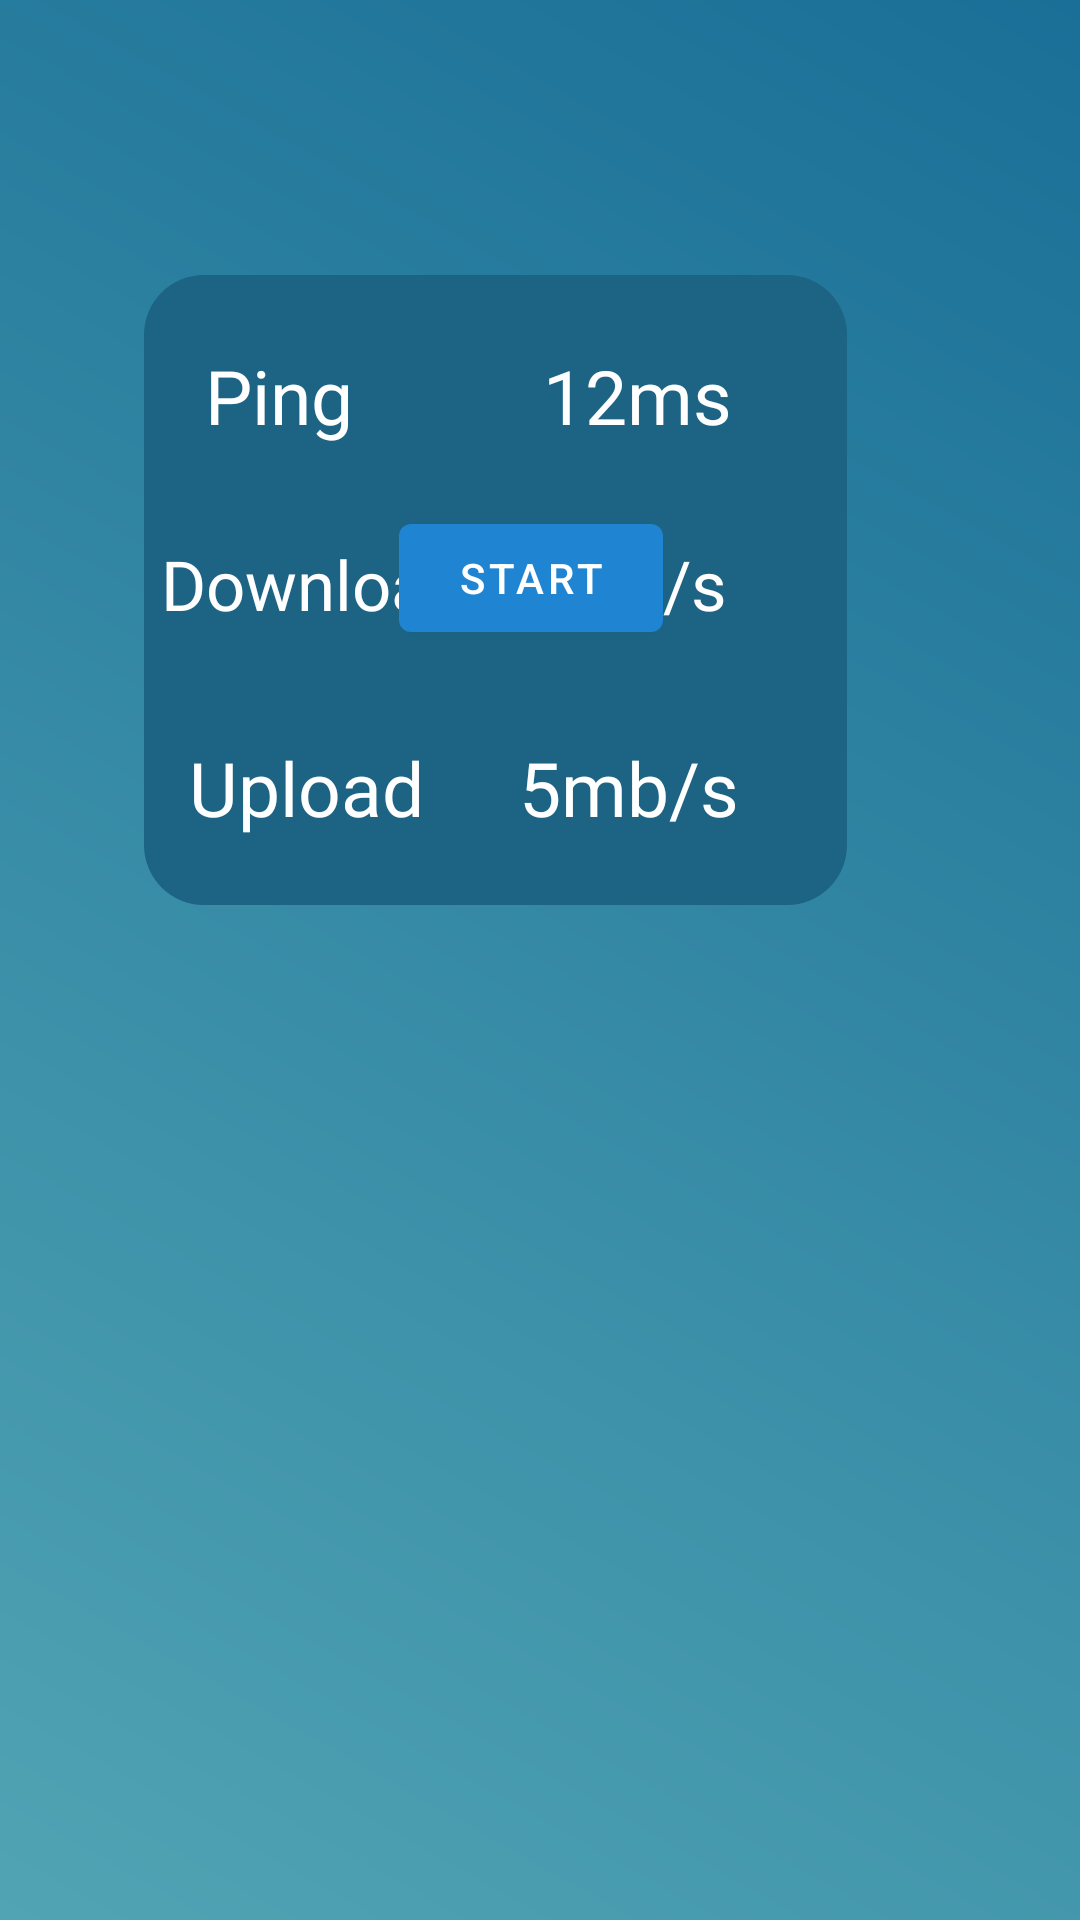

The Android layout XML behind this screen, and the referenced resources:
<!-- AndroidManifest.xml: application theme Theme.Cp_kotlin -->
<!-- res/layout/fragment_1.xml -->
<?xml version="1.0" encoding="utf-8"?>
<androidx.constraintlayout.widget.ConstraintLayout xmlns:android="http://schemas.android.com/apk/res/android"
    xmlns:app="http://schemas.android.com/apk/res-auto"
    xmlns:tools="http://schemas.android.com/tools"
    android:layout_width="match_parent"
    android:layout_height="match_parent"
    android:background="@drawable/backgroundgradient"
    tools:context=".MainActivity">

    <ProgressBar
        android:id="@+id/progress_bar_up"
        style="@style/CircularDeterminateProgressBar"
        android:layout_width="210dp"
        android:layout_height="210dp"
        android:background="@drawable/layout_bg"
        app:layout_constraintBottom_toBottomOf="parent"
        app:layout_constraintHorizontal_bias="0.482"
        app:layout_constraintLeft_toLeftOf="parent"
        app:layout_constraintRight_toRightOf="parent"
        app:layout_constraintTop_toTopOf="parent"
        app:layout_constraintVertical_bias="0.213"
        tools:progress="60" />

    <ProgressBar
        android:id="@+id/progress_bar_down"
        style="@style/CircularDeterminateProgressBar"
        android:layout_width="180dp"
        android:layout_height="180dp"
        app:layout_constraintBottom_toBottomOf="parent"
        app:layout_constraintHorizontal_bias="0.484"
        app:layout_constraintLeft_toLeftOf="parent"
        app:layout_constraintRight_toRightOf="parent"
        app:layout_constraintTop_toTopOf="parent"
        app:layout_constraintVertical_bias="0.225"
        tools:progress="60" />

    <ProgressBar
        android:id="@+id/progress_bar_ping"
        style="@style/CircularDeterminateProgressBar"
        android:layout_width="154.3dp"
        android:layout_height="154.3dp"
        app:layout_constraintBottom_toBottomOf="parent"
        app:layout_constraintHorizontal_bias="0.486"
        app:layout_constraintLeft_toLeftOf="parent"
        app:layout_constraintRight_toRightOf="parent"
        app:layout_constraintTop_toTopOf="parent"
        app:layout_constraintVertical_bias="0.237"
        tools:progress="60" />

    <androidx.constraintlayout.widget.ConstraintLayout
        android:id="@+id/resultsLayout"
        android:layout_width="wrap_content"
        android:layout_height="210dp"

        android:layout_marginEnd="96dp"
        android:background="@drawable/layout_bg"
        android:text="Ping"
        android:textSize="25sp"
        app:layout_constraintBottom_toBottomOf="parent"
        app:layout_constraintEnd_toEndOf="parent"
        app:layout_constraintTop_toTopOf="parent"
        app:layout_constraintVertical_bias="0.213">

        <TextView
            android:id="@+id/textView2"
            android:layout_width="wrap_content"
            android:layout_height="wrap_content"
            android:layout_marginStart="10dp"
            android:layout_marginTop="1dp"
            android:layout_marginEnd="16dp"
            android:layout_marginBottom="8dp"
            android:fontFamily="@font/carrois_gothic_sc"
            android:text=" Ping          12ms"
            android:textColor="#FFFFFF"
            android:textSize="25dp"
            app:layout_constraintBottom_toTopOf="@+id/textView3"
            app:layout_constraintEnd_toEndOf="parent"
            app:layout_constraintStart_toStartOf="parent"
            app:layout_constraintTop_toTopOf="parent"></TextView>

        <TextView
            android:id="@+id/textView3"
            android:layout_width="216dp"
            android:layout_height="35dp"
            android:layout_marginBottom="9dp"
            android:fontFamily="@font/carrois_gothic_sc"
            android:text=" Download 12mb/s"
            android:textColor="#FFFFFF"
            android:textSize="23dp"
            app:layout_constraintBottom_toTopOf="@+id/textView4"
            app:layout_constraintEnd_toEndOf="parent"
            app:layout_constraintStart_toStartOf="parent"
            app:layout_constraintTop_toBottomOf="@+id/textView2" />

        <TextView
            android:id="@+id/textView4"
            android:layout_width="wrap_content"
            android:layout_height="wrap_content"
            android:layout_marginStart="7dp"
            android:layout_marginEnd="16dp"
            android:fontFamily="@font/carrois_gothic_sc"
            android:text=" Upload     5mb/s"
            android:textColor="#FFFFFF"
            android:textSize="25dp"
            app:layout_constraintBottom_toBottomOf="parent"
            app:layout_constraintEnd_toEndOf="parent"
            app:layout_constraintStart_toStartOf="parent"
            app:layout_constraintTop_toBottomOf="@+id/textView3" />


    </androidx.constraintlayout.widget.ConstraintLayout>

    <TextView
        android:id="@+id/text_view_progress"
        android:layout_width="wrap_content"
        android:layout_height="wrap_content"
        android:textAppearance="@style/TextAppearance.AppCompat.Large"
        app:layout_constraintBottom_toBottomOf="@+id/progress_bar_up"
        app:layout_constraintEnd_toEndOf="@+id/progress_bar_up"
        app:layout_constraintStart_toStartOf="@+id/progress_bar_up"
        app:layout_constraintTop_toTopOf="@+id/progress_bar_up"
        tools:text="60%" />


    <Button
        android:id="@+id/button_incr"
        android:layout_width="wrap_content"
        android:layout_height="wrap_content"
        android:gravity="center"
        android:text="Start"
        app:layout_constraintBottom_toBottomOf="parent"
        app:layout_constraintEnd_toEndOf="parent"
        app:layout_constraintHorizontal_bias="0.489"
        app:layout_constraintStart_toStartOf="parent"
        app:layout_constraintTop_toTopOf="parent"
        app:layout_constraintVertical_bias="0.285" />

</androidx.constraintlayout.widget.ConstraintLayout>
<!-- resources referenced by this layout -->
<resources>
  <!-- drawable backgroundgradient (drawable) -->
  <?xml version="1.0" encoding="utf-8"?>
  <shape xmlns:android="http://schemas.android.com/apk/res/android"
      android:shape="rectangle">
  
      <gradient
          android:angle="45"
          android:endColor="#196F97"
          android:startColor="#51A4B3" />
  
  </shape>
  <!-- drawable layout_bg (drawable) -->
  <?xml version="1.0" encoding="UTF-8"?>
  <shape xmlns:android="http://schemas.android.com/apk/res/android">
      <solid android:color="@color/resultBG"/>
      <corners android:radius="20dp"/>
      <padding android:left="0dp" android:top="0dp" android:right="0dp" android:bottom="0dp" />
  </shape>
  <style name="CircularDeterminateProgressBar">
          <item name="android:indeterminateOnly">false</item>
          <item name="android:progressDrawable">@drawable/determinate_circle</item>
      </style>
  <style name="Theme.Cp_kotlin" parent="Theme.MaterialComponents.DayNight.DarkActionBar">
          
          <item name="colorPrimary">#1F84D1</item>
          <item name="colorPrimaryVariant">#185F95</item>
          <item name="colorOnPrimary">@color/white</item>
          
          <item name="colorSecondary">@color/teal_200</item>
          <item name="colorSecondaryVariant">@color/teal_700</item>
          <item name="colorOnSecondary">@color/black</item>
          
          <item name="android:statusBarColor" tools:targetApi="l">#1F84D1</item>
          
      </style>
  <color name="resultBG">#1C6384</color>
  <color name="white">#FFFFFFFF</color>
  <color name="teal_200">#FF03DAC5</color>
  <color name="teal_700">#FF018786</color>
  <color name="black">#FF000000</color>
</resources>
